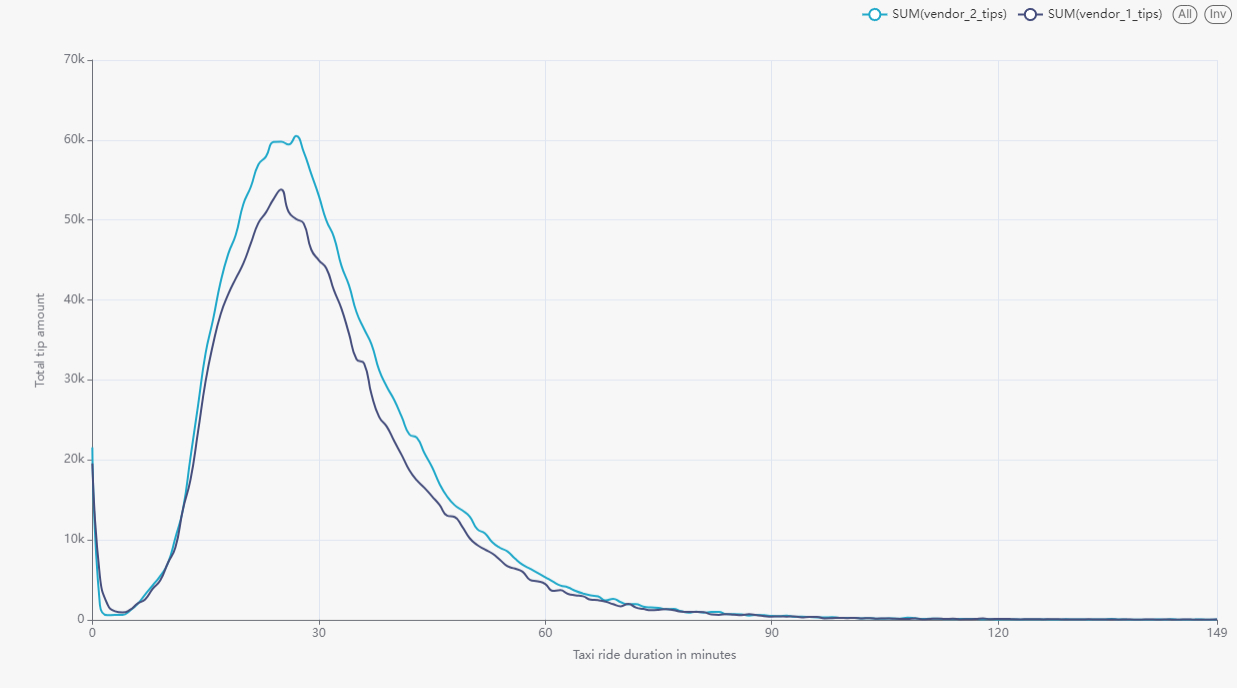

Data behind this chart, as committed beside it:
ride_duration_minutes, vendor_1_tips, vendor_2_tips
0, 17601, 17620
1, 3228, 1376
2, 1280, 532
3, 911, 544
4, 824, 598
5, 1205, 1078
6, 1936, 1932
7, 2544, 3151
8, 3834, 4238
9, 4902, 5417
10, 6681, 6973
11, 8839, 10200
12, 12475, 13776
13, 17297, 20237
14, 23386, 26657
15, 29713, 33201
16, 33959, 37435
17, 37879, 42172
18, 40523, 45646
19, 42442, 47786
20, 44415, 51778
21, 46855, 53938
22, 49204, 56524
23, 50639, 57517
24, 51162, 59280
25, 52339, 59149
26, 50435, 58655
27, 49285, 59717
28, 48513, 57353
29, 44990, 54637
30, 44063, 51909
31, 41821, 48632
32, 40121, 46454
33, 36812, 42715
34, 34098, 40053
35, 31078, 36860
36, 28582, 34574
37, 26461, 32792
38, 24123, 29671
39, 23193, 27699
40, 21039, 26167
41, 19584, 23828
42, 17621, 21764
43, 16576, 21243
44, 15582, 19627
45, 14419, 18078
46, 13384, 16032
47, 12157, 14493
48, 11306, 13508
49, 10291, 12842
50, 9451, 11812
51, 8607, 10745
52, 8288, 9962
53, 7520, 8976
54, 6843, 8475
55, 6181, 7888
56, 5566, 6962
57, 5586, 6242
58, 4438, 5935
59, 4198, 5314
... 1,238 more rows
